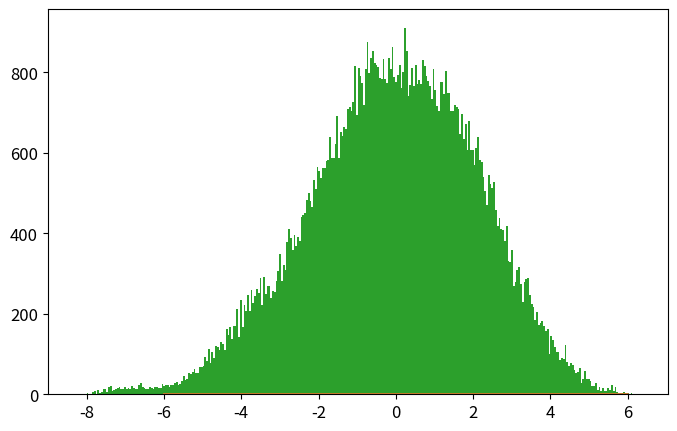

Write the Python code that produced this figure. (Note: this script raises an exception after producing the figure.)
import numpy as np
import matplotlib.pyplot as plt
from time import time

def psi_0_1(x_limit = 8, N_points_x = 201):  #creates first two energy eigenfunctions
    delta = x_limit/(N_points_x-1)
    grid_x = [i*delta for i in range(-int((N_points_x-1)/2),int((N_points_x-1)/2 + 1))]
    psi = {}
    for x in grid_x:
        psi[x] = [np.exp(-x**2/2.) * np.pi**(-0.25)]
        psi[x].append(2**0.5 * x * psi[x][0])
    return psi, grid_x

def add_energy_level(psi):            #adds new energy eigenfunction to psi
    n = len(psi[0.0])
    for x in psi.keys():
        psi[x].append((2./n)**0.5 * x * psi[x][n-1] - 
                            ((n-1)/n)**0.5 * psi[x][n-2])
    return psi

def add_x_value(psi,x):  #adds new x value to psi
    psi[x] = [np.exp(-x**2/2.) * np.pi**(-0.25)]
    psi[x].append(2**0.5 * x * psi[x][0])
    n_max = len(psi[0.0])-1
    for n in range(2,n_max+1):
                psi[x].append((2./n)**0.5 * x * psi[x][n-1] - 
                                    ((n-1)/n)**0.5 * psi[x][n-2])
    return psi

def canonical_ensemble_prob(delta_E,beta):     #canonical ensemble probability factor in metropolis algorithm
    return np.exp(-beta * delta_E)

def metropolis_finite_temp(x0=0.0, delta_x=0.5, N=int(1e3), prob_sampling=[psi_0_1,canonical_ensemble_prob], beta=0.2):
    x_hist = [ x0 ]       #histogram for positions
    n_hist = [ 0 ]        #histogram for energy levels
    prob_sampling = [prob_sampling[0].copy(),prob_sampling[1]]
    for k in range(N):
        ##### Spatial monte carlo P(x -> x') #####
        x_new = x_hist[-1] + np.random.uniform(-delta_x,delta_x)
        try:   #check if position x_new is part of the wavefunction dictionary (psi)
            prob_sampling[0][x_new][0]
        except:
            prob_sampling[0] = add_x_value(prob_sampling[0],x_new)
        acceptance_prob_1 = ( prob_sampling[0][x_new][n_hist[-1]] / prob_sampling[0][x_hist[-1]][n_hist[-1]] )**2
        if np.random.uniform() < min(1,acceptance_prob_1):
            x_hist.append(x_new)
        else:
            x_hist.append(x_hist[-1])
        ##### Energy level monte carlo P(n -> n') #####
        n_new = n_hist[-1] + np.random.choice([1,-1])   #propose new n
        if n_new < 0: #check if n_new is negative
            n_hist.append(n_hist[-1])
        else:
            current_n_max = len(prob_sampling[0][0])-1    #current maximum energy level in wavefunction
            if n_new > current_n_max:  #check if n_new is greater than maximum energy level in wavefunction, if true, add new energy level. 
                prob_sampling[0] = add_energy_level(prob_sampling[0])
            ##### Monte Carlo section:
            acceptance_prob_2 = ( prob_sampling[0][x_hist[-1]][n_new] / prob_sampling[0][x_hist[-1]][n_hist[-1]] )**2 * \
                                prob_sampling[1]( n_new-n_hist[-1],  beta)
            if np.random.uniform() < min(1,acceptance_prob_2):
                n_hist.append(n_new)
            else:
                n_hist.append(n_hist[-1])
    return x_hist, n_hist, prob_sampling[0]

def C_QHO_canonical_ensemble(x,beta):
    return (beta/(2.*np.pi))**0.5 * np.exp(-x**2*beta / 2.)

def Q_QHO_canonical_ensemble(x,beta):
    return (np.tanh(beta/2.)/np.pi)**0.5 * np.exp(- x**2 * np.tanh(beta/2.))

x_limit = 5.
N_points_x = 51    # small odd number!!!

x0 = 0.0
delta_x = 0.5 
N_metropolis = int(1e5)
beta_array = [0.2,1,5,7,9]
legend_loc = ['lower center','lower right','best','best','best']

for i, beta in enumerate(beta_array):
    psi, grid_x = psi_0_1(x_limit,N_points_x)   # Creates first two energy levels and stores them into dictionary psi[x][n]
    prob_sampling = [psi,canonical_ensemble_prob]

    ###### Call metropolis algorithm
    t_0 = time()
    x_hist, n_hist, psi_final = metropolis_finite_temp(x0=x0, delta_x=delta_x,N=N_metropolis, 
                                                        prob_sampling=prob_sampling, beta=beta)
    t_1 = time()
    print('Metropolis algorithm (beta = %.2f): %.3f seconds for %.0E iterations'%(beta,t_1-t_0,N_metropolis))


    x_limit_plot = 6
    x_plot = np.linspace(-x_limit_plot,x_limit_plot,200)

    plt.rcParams.update({'font.size':12})
    plt.figure(figsize=(8,5))
    plt.plot(x_plot,C_QHO_canonical_ensemble(x_plot,beta),
                label=u'Densidad de probabilidad\nteórica clásica')
    plt.plot(x_plot,Q_QHO_canonical_ensemble(x_plot,beta),
                label=u'Densidad de probabilidad\nteórica cuántica')
    plt.hist(x_hist,bins=int(N_metropolis**0.5),normed=True,
                label='Algoritmo Metrópolis\ncon %.0E iteraciones'%(N_metropolis))
    plt.xlim(-x_limit_plot,x_limit_plot)
    plt.xlabel(u'$x$')
    plt.ylabel(u'$\pi(x)$')
    plt.legend(loc=legend_loc[i], title=u'$\\beta=%.1f$'%beta)
    plt.savefig('QHO_finite_temp_beta_%.2f.eps'%(beta))
    #plt.show()
    plt.close()

    # plt.plot()
    # plt.hist(n_hist,normed=True,bins=len(psi_final[0]))
    # plt.show()
    # plt.close()

###### Check if all functions are working properly
for i in range(5):
    psi = add_energy_level(psi)             #Check if add_energy_level() is working properly
    grid_x.append(grid_x[-1] + x_limit/(N_points_x-1))       
    psi = add_x_value(psi,grid_x[-1])       #Check if add_x_value() is working properly

plt.rcParams.update({'font.size':12})
plt.figure(figsize=(8,5))
n_max = len(psi[0])-1
if n_max <= 12:
    True
else:
    n_max = 5
for n in range(n_max+1):
    psi_x_n = np.array([psi[x][n] for x in grid_x])
    plt.plot(grid_x, psi_x_n,label = u'$n = %d$'%n)
plt.xlabel(u'$x$')
plt.ylabel(u'QHO autofunciones de energía: $\psi_n(x)$')
plt.legend()
plt.show()
plt.close()